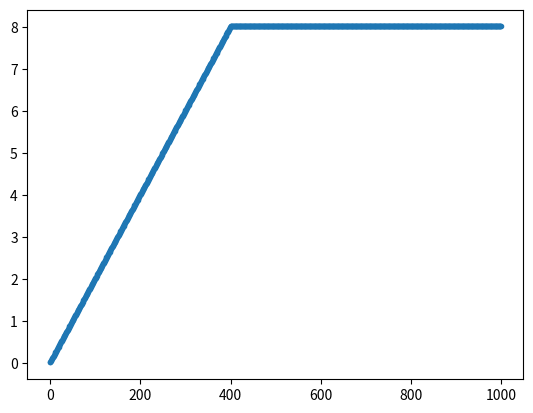

The script that saved this image:
import matplotlib.pyplot as plt
import matplotlib

# changing
tension_load = 0
tension_slottedMass = 0

time_x = []
tension_load_y = []
tension_slottedMass_y = []

# constants
weight = 8
release_time = 400

for ms in range(1000):
    if tension_slottedMass < weight:
        tension_slottedMass += weight / release_time
    tension_load = tension_slottedMass
    
    time_x.append(ms)
    tension_slottedMass_y.append(tension_slottedMass)

plt.plot(time_x, tension_slottedMass_y, marker='.')
plt.show()